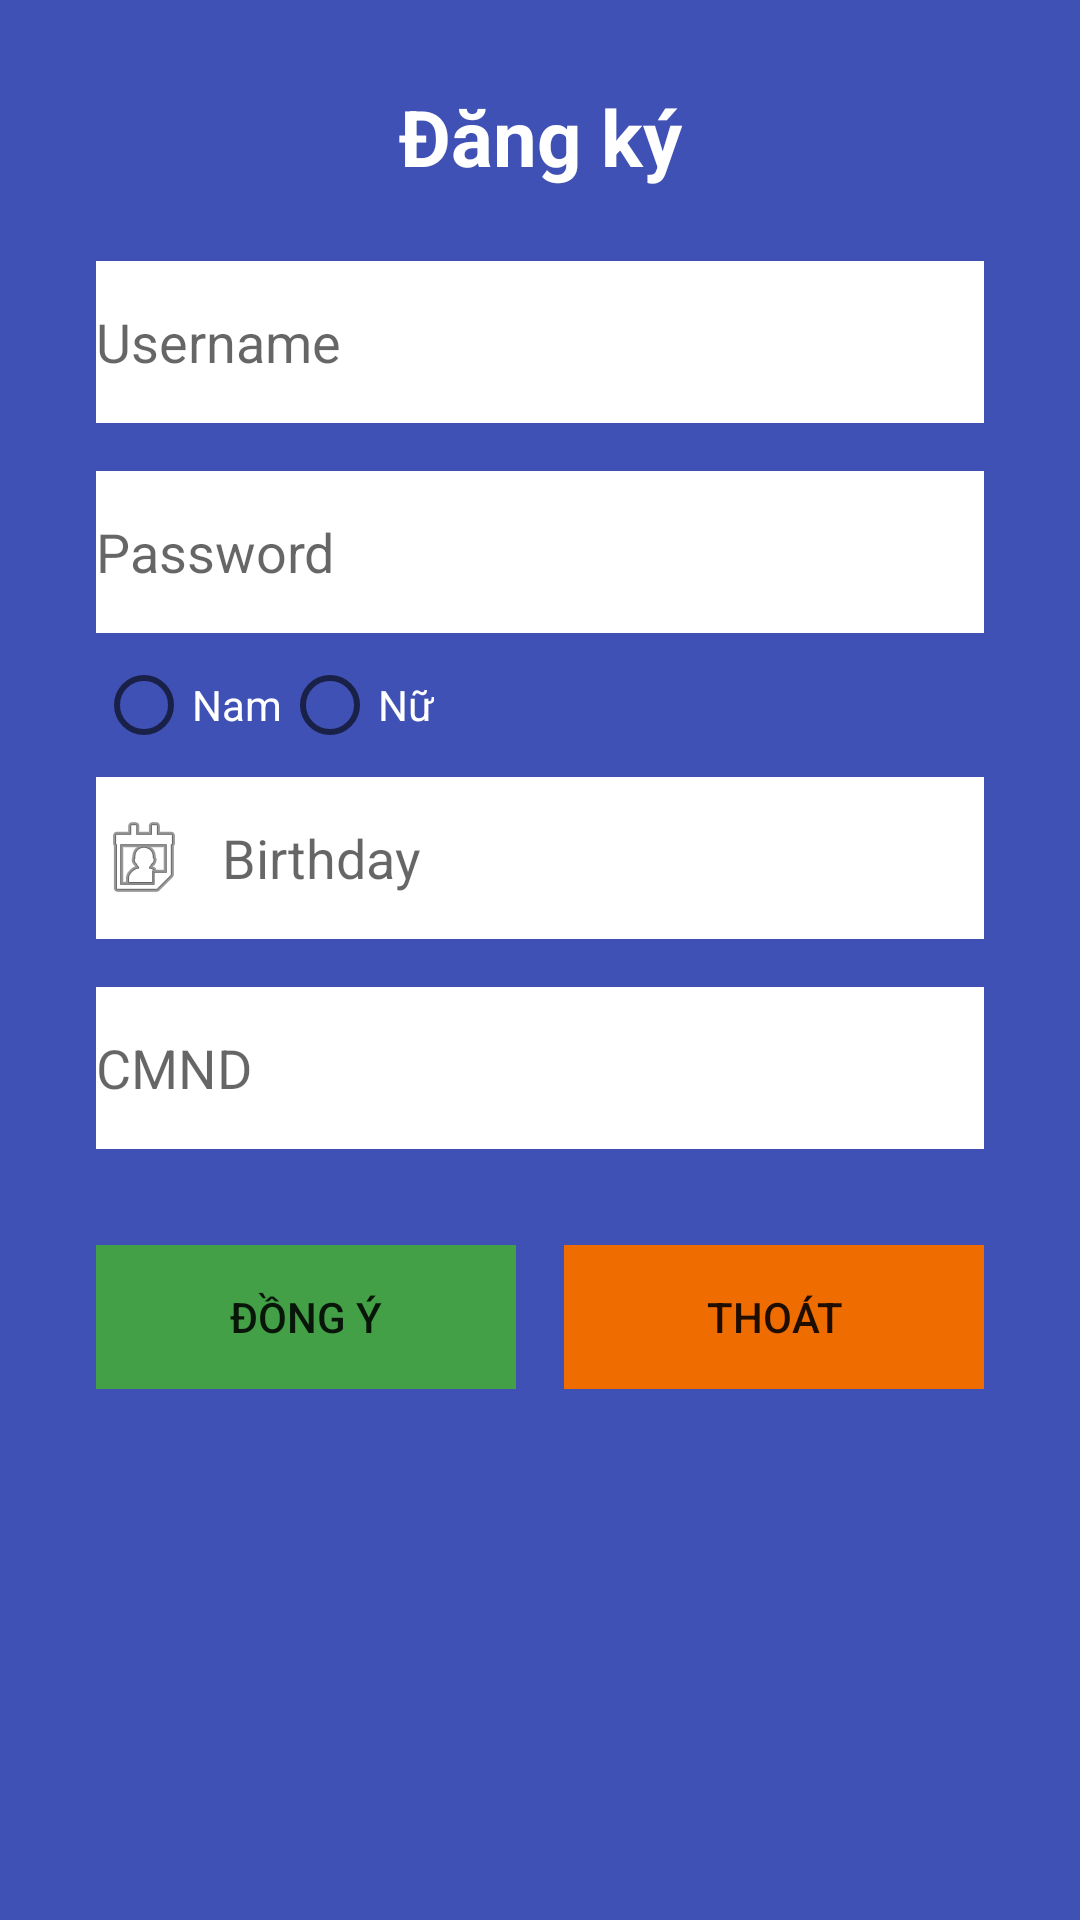

The Android layout XML behind this screen, and the referenced resources:
<!-- AndroidManifest.xml: application theme AppTheme -->
<!-- res/layout/activity_dangky.xml -->
<?xml version="1.0" encoding="utf-8"?>
<android.support.constraint.ConstraintLayout
        xmlns:android="http://schemas.android.com/apk/res/android"
        xmlns:tools="http://schemas.android.com/tools"
        xmlns:app="http://schemas.android.com/apk/res-auto"
        android:layout_width="match_parent"
        android:layout_height="match_parent"
        tools:context=".DangKyActivity" android:background="@color/colorPrimary">

    <EditText
            android:layout_width="0dp"
            android:layout_height="@dimen/size54dp"
            android:drawablePadding="@dimen/size10dp"
            android:inputType="textPersonName"
            android:ems="10"
            android:id="@+id/edtTenDNDK" android:layout_marginTop="24dp"
            app:layout_constraintTop_toBottomOf="@+id/textView" android:layout_marginEnd="32dp"
            app:layout_constraintEnd_toEndOf="parent" android:layout_marginRight="32dp"
            android:layout_marginStart="32dp"
            app:layout_constraintStart_toStartOf="parent" android:layout_marginLeft="32dp"
            android:drawableLeft="@drawable/user" android:background="@color/colorWhite"
            android:hint="@string/username"/>
    <EditText
            android:layout_width="0dp"
            android:layout_height="@dimen/size54dp"
            android:drawablePadding="@dimen/size10dp"
            android:inputType="textPassword"
            android:ems="10"
            android:id="@+id/edtMatKhau" android:layout_marginStart="32dp"
            app:layout_constraintStart_toStartOf="parent" android:layout_marginLeft="32dp"
            android:layout_marginEnd="32dp"
            app:layout_constraintEnd_toEndOf="parent" android:layout_marginRight="32dp" android:layout_marginTop="16dp"
            app:layout_constraintTop_toBottomOf="@+id/edtTenDNDK"
            android:drawableLeft="@drawable/password"
            android:background="@color/colorWhite" android:hint="@string/password"/>
    <EditText

            android:layout_width="0dp"
            android:layout_height="@dimen/size54dp"
            android:drawablePadding="@dimen/size10dp"
            android:inputType="textPersonName"
            android:ems="10"
            android:id="@+id/edtNgaySinh" android:layout_marginTop="8dp"
            app:layout_constraintTop_toBottomOf="@+id/rgGioiTinh" android:layout_marginStart="32dp"
            app:layout_constraintStart_toStartOf="parent" android:layout_marginLeft="32dp"
            android:layout_marginEnd="32dp"
            app:layout_constraintEnd_toEndOf="parent" android:layout_marginRight="32dp"
            android:drawableLeft="@android:drawable/ic_menu_my_calendar" android:background="@color/colorWhite"
            android:hint="@string/birthday"/>
    <EditText
            android:layout_width="0dp"
            android:layout_height="@dimen/size54dp"
            android:drawablePadding="@dimen/size10dp"
            android:inputType="number"
            android:maxLength="12"
            android:id="@+id/edtCMND" android:layout_marginTop="16dp"
            app:layout_constraintTop_toBottomOf="@+id/edtNgaySinh" android:layout_marginStart="32dp"
            app:layout_constraintStart_toStartOf="parent" android:layout_marginLeft="32dp"
            android:layout_marginEnd="32dp"
            app:layout_constraintEnd_toEndOf="parent" android:layout_marginRight="32dp"
            android:drawableLeft="@drawable/idcard" android:background="@color/colorWhite" android:hint="@string/cmnd"/>
    <RadioGroup
            android:layout_width="wrap_content"
            android:layout_height="wrap_content"
            android:orientation="horizontal" android:layout_marginTop="8dp"
            app:layout_constraintTop_toBottomOf="@+id/edtMatKhau"
            android:id="@+id/rgGioiTinh"
            app:layout_constraintStart_toStartOf="@+id/edtMatKhau"
    >

        <RadioButton
            android:id="@+id/rbNam"
            android:layout_width="wrap_content"
            android:layout_height="wrap_content"
            android:layout_weight="1"
            android:text="@string/nam"
            android:textColor="@color/colorWhite"
            tools:ignore="TouchTargetSizeCheck,TouchTargetSizeCheck" />

        <RadioButton
            android:id="@+id/rbNu"
            android:layout_width="wrap_content"
            android:layout_height="wrap_content"
            android:layout_weight="1"
            android:text="@string/nu"
            android:textColor="@color/colorWhite"
            tools:ignore="TouchTargetSizeCheck" />
    </RadioGroup>
    <TextView
            android:text="@string/dangky"
            android:layout_width="wrap_content"
            android:layout_height="wrap_content"
            android:id="@+id/textView" android:textSize="26dp"
            android:textColor="@color/colorWhite" android:textStyle="bold"
            android:layout_marginTop="28dp"
            app:layout_constraintTop_toTopOf="parent" android:layout_marginStart="8dp"
            app:layout_constraintStart_toStartOf="parent" android:layout_marginLeft="8dp"
            android:layout_marginEnd="8dp"
            app:layout_constraintEnd_toEndOf="parent" android:layout_marginRight="8dp"/>
    <Button
            android:text="@string/dongy"
            android:layout_width="0dp"
            android:layout_height="wrap_content"
            android:id="@+id/btnDongY" android:layout_marginTop="32dp"
            app:layout_constraintTop_toBottomOf="@+id/edtCMND" app:layout_constraintStart_toStartOf="@+id/edtCMND"
            app:layout_constraintEnd_toStartOf="@+id/guideline" android:layout_marginEnd="8dp"
            android:layout_marginRight="8dp" android:background="@color/colorGreenButton"
            style="@style/Widget.AppCompat.Button.Borderless" android:onClick="onClickedBtnDongY"/>
    <Button
            android:text="@string/thoat"
            android:layout_width="0dp"
            android:layout_height="wrap_content"
            android:id="@+id/btnThoat"
            app:layout_constraintTop_toTopOf="@+id/btnDongY" app:layout_constraintEnd_toEndOf="@+id/edtCMND"
            app:layout_constraintStart_toStartOf="@+id/guideline" android:layout_marginLeft="8dp"
            android:layout_marginStart="8dp" android:background="@color/colorOrganeButton"
            style="@style/Widget.AppCompat.Button.Borderless" android:onClick="onClickedBtnThoat"/>
    <android.support.constraint.Guideline android:layout_width="wrap_content" android:layout_height="wrap_content"
                                          android:id="@+id/guideline"
                                          android:orientation="vertical"
                                          app:layout_constraintGuide_percent="0.5"/>
</android.support.constraint.ConstraintLayout>
<!-- resources referenced by this layout -->
<resources>
  <color name="colorGreenButton">#43a047</color>
  <color name="colorOrganeButton">#ef6c00</color>
  <color name="colorPrimary">#3f51b5</color>
  <color name="colorWhite">#ffffff</color>
  <dimen name="size10dp">10dp</dimen>
  <dimen name="size54dp">54dp</dimen>
  <string name="birthday">Birthday</string>
  <string name="cmnd">CMND</string>
  <string name="dangky">Đăng ký</string>
  <string name="dongy">Đồng ý</string>
  <string name="nam">Nam</string>
  <string name="nu">Nữ</string>
  <string name="password">Password</string>
  <string name="thoat">Thoát</string>
  <string name="username">Username</string>
  <style name="AppTheme" parent="Theme.AppCompat.Light.NoActionBar">
          
          <item name="colorPrimary">@color/colorPrimary</item>
          <item name="colorPrimaryDark">@color/colorPrimaryDark</item>
          <item name="colorAccent">@color/colorAccent</item>
         
  
      </style>
  <color name="colorPrimaryDark">#303F9F</color>
  <color name="colorAccent">#ff4081</color>
</resources>
